Run: headless pygame with SDL's dummy video driver; simulated clock (each Clock.tick advances the game by its frame time, no real sleeping); random seed 0; keys injected as events and as key.get_pressed() state; no mouse input.
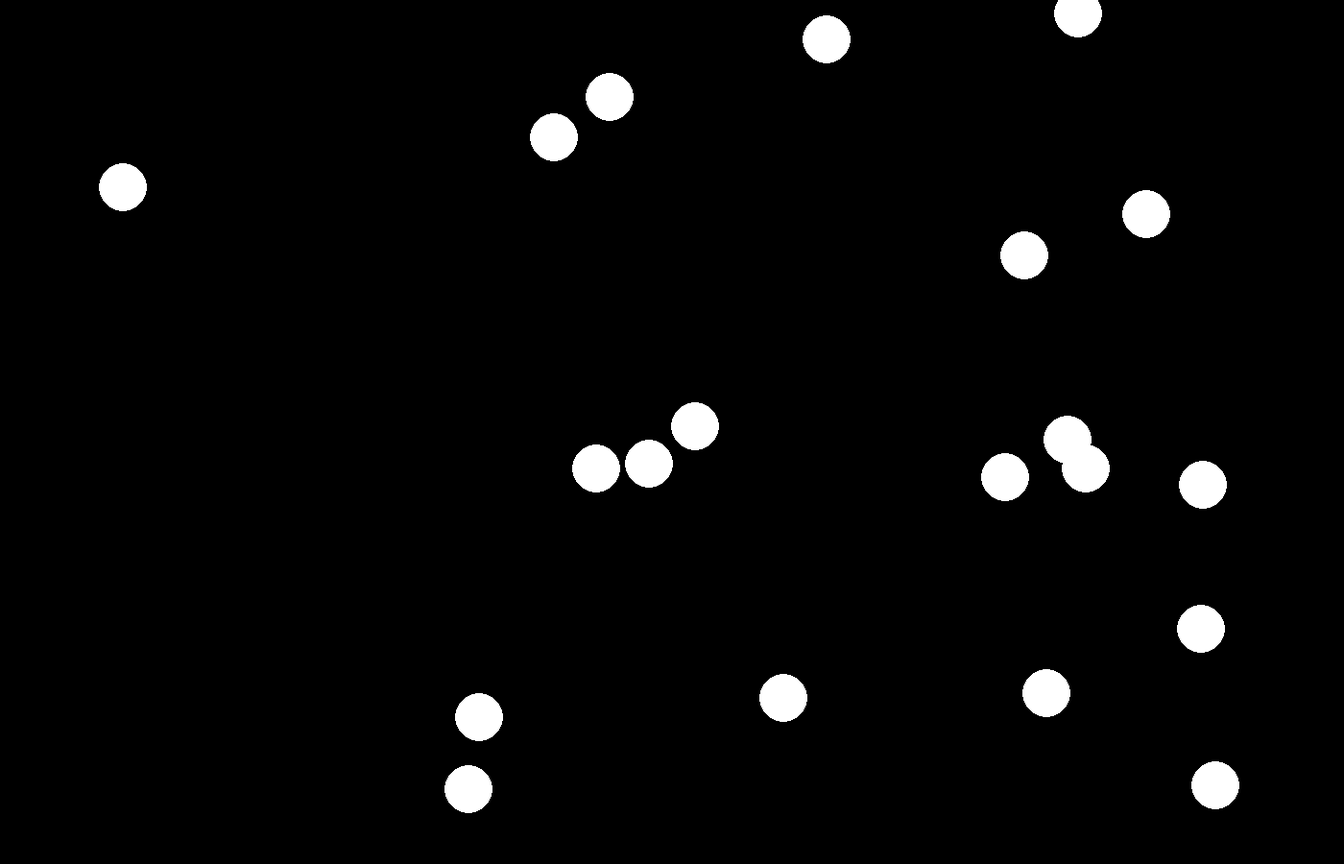
Frame 1 of 4 · flips 1–60 · no input
Frame 2 of 4 · flips 61–180 · tapped SPACE, RETURN · held RIGHT (→), D · screen unchanged from frame 1, image omitted
Frame 3 of 4 · flips 181–300 · held DOWN (↓), S · screen unchanged from frame 2, image omitted
Frame 4 of 4 · flips 301–420 · held LEFT (←), A, UP (↑), W · screen unchanged from frame 3, image omitted

The pygame program that drew these frames:

# Импортируем нужные библиотеки
import pygame
from random import randint

# Запуск
if __name__ == '__main__':
    pygame.init()
    NEXT_COORDINATES = pygame.USEREVENT + 1  # событие для пересчета новых координат
    pygame.time.set_timer(NEXT_COORDINATES, 10)  # раз в 10 миллисекунд считать новые коорд
    pygame.display.set_caption('Insanity balls')  # название
    size = width, height = 1400, 900  # размеры окна
    screen = pygame.display.set_mode(size)
    pos = None
    running = True
    R = 25  # размер шаров
    v = randint(1, 5)  # скорость шаров
    clock = pygame.time.Clock()
    # создание шаров
    list_of_circles = []
    for i in range(20):
        x = randint(0, 1390)
        y = randint(0, 890)
        pos = (x, y)
        # pos = event.pos
        print(pos)
        list_of_circles.append([*pos, randint(1, 4)])  # координаты шарика и его направление
    while running:
        for event in pygame.event.get():
            if event.type == pygame.QUIT:
                running = False

            # математика

            if event.type == NEXT_COORDINATES:
                for circle in list_of_circles:
                    # перемещение
                    if circle[2] == 1:
                        circle[0] += v
                        circle[1] -= v
                    if circle[2] == 2:
                        circle[0] -= v
                        circle[1] -= v
                    if circle[2] == 3:
                        circle[0] -= v
                        circle[1] += v
                    if circle[2] == 4:
                        circle[0] += v
                        circle[1] += v
                    # отскок
                    if not (10 < circle[0] < 1390):
                        if circle[2] == 1:
                            circle[2] = 2
                        elif circle[2] == 2:
                            circle[2] = 1
                        elif circle[2] == 3:
                            circle[2] = 4
                        elif circle[2] == 4:
                            circle[2] = 3
                    elif not (10 < circle[1] < 890):
                        if circle[2] == 1:
                            circle[2] = 4
                        elif circle[2] == 2:
                            circle[2] = 3
                        elif circle[2] == 3:
                            circle[2] = 2
                        elif circle[2] == 4:
                            circle[2] = 1
        # графика
        # задаём задний фон
        screen.fill(pygame.Color('black'))
        for circle in list_of_circles:
            # рисуем шарики
            pygame.draw.circle(screen, pygame.Color("white"), (circle[0], circle[1]), R)
        # FPS
        clock.tick(60)
        pygame.display.flip()
    pygame.quit()
